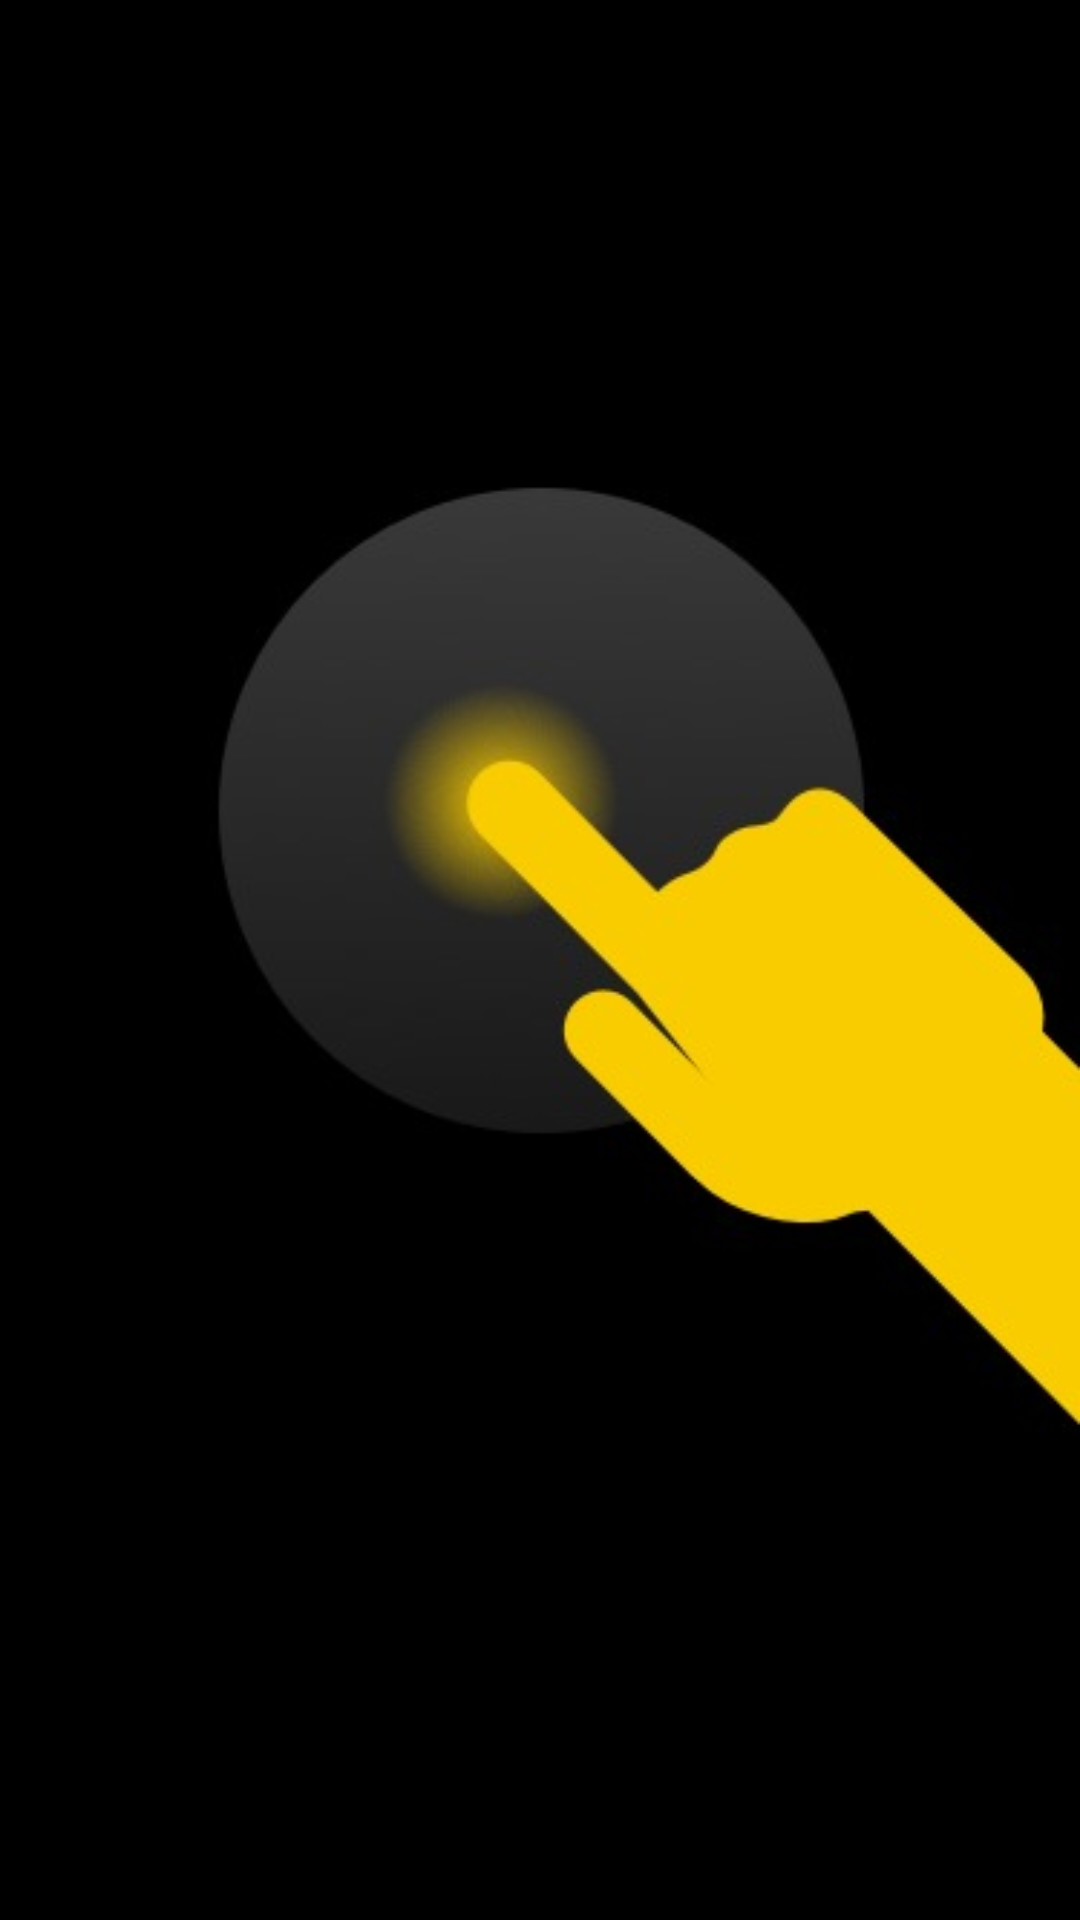

Layout XML and referenced resources for this Android screen:
<!-- AndroidManifest.xml: application theme AppTheme -->
<!-- res/layout/activity_splash.xml -->
<?xml version="1.0" encoding="utf-8"?>
<LinearLayout xmlns:android="http://schemas.android.com/apk/res/android"
    xmlns:app="http://schemas.android.com/apk/res-auto"
    xmlns:tools="http://schemas.android.com/tools"
    android:layout_width="match_parent"
    android:layout_height="match_parent"
    tools:context=".Splash"
    android:orientation="vertical"
    android:background="@color/negro"
    android:weightSum="100"
    >
    <LinearLayout
    android:layout_width="fill_parent"
    android:layout_height="0dp"
    android:layout_weight="25"></LinearLayout>
    <LinearLayout
        android:layout_width="fill_parent"
        android:layout_height="0dp"
        android:layout_weight="50">

        <ImageView
            android:layout_width="fill_parent"
            android:layout_height="fill_parent"
            android:adjustViewBounds="true"
            android:scaleType="centerCrop"
            android:src="@drawable/logo_hacketon">

        </ImageView>
    </LinearLayout>
    <LinearLayout
        android:layout_width="fill_parent"
        android:layout_height="0dp"
        android:layout_weight="25">
        <ImageView
            android:layout_width="fill_parent"
            android:layout_height="fill_parent"
            android:adjustViewBounds="true"
            android:src="@drawable/logo_hack"
            android:layout_margin="10dp"
            android:padding="54dp">

        </ImageView>

    </LinearLayout>
</LinearLayout>
<!-- resources referenced by this layout -->
<resources>
  <color name="negro">#000000</color>
  <!-- drawable logo_hacketon: jpeg bitmap (drawable, 9926 bytes) -->
  <style name="AppTheme" parent="Theme.AppCompat.Light.DarkActionBar">
          
          <item name="colorPrimary">@color/colorPrimary</item>
          <item name="colorPrimaryDark">@color/colorPrimaryDark</item>
          <item name="colorAccent">@color/blanco</item>
      </style>
  <color name="colorPrimary">#222222</color>
  <color name="colorPrimaryDark">#000000</color>
  <color name="blanco">#FFFFFF</color>
</resources>
